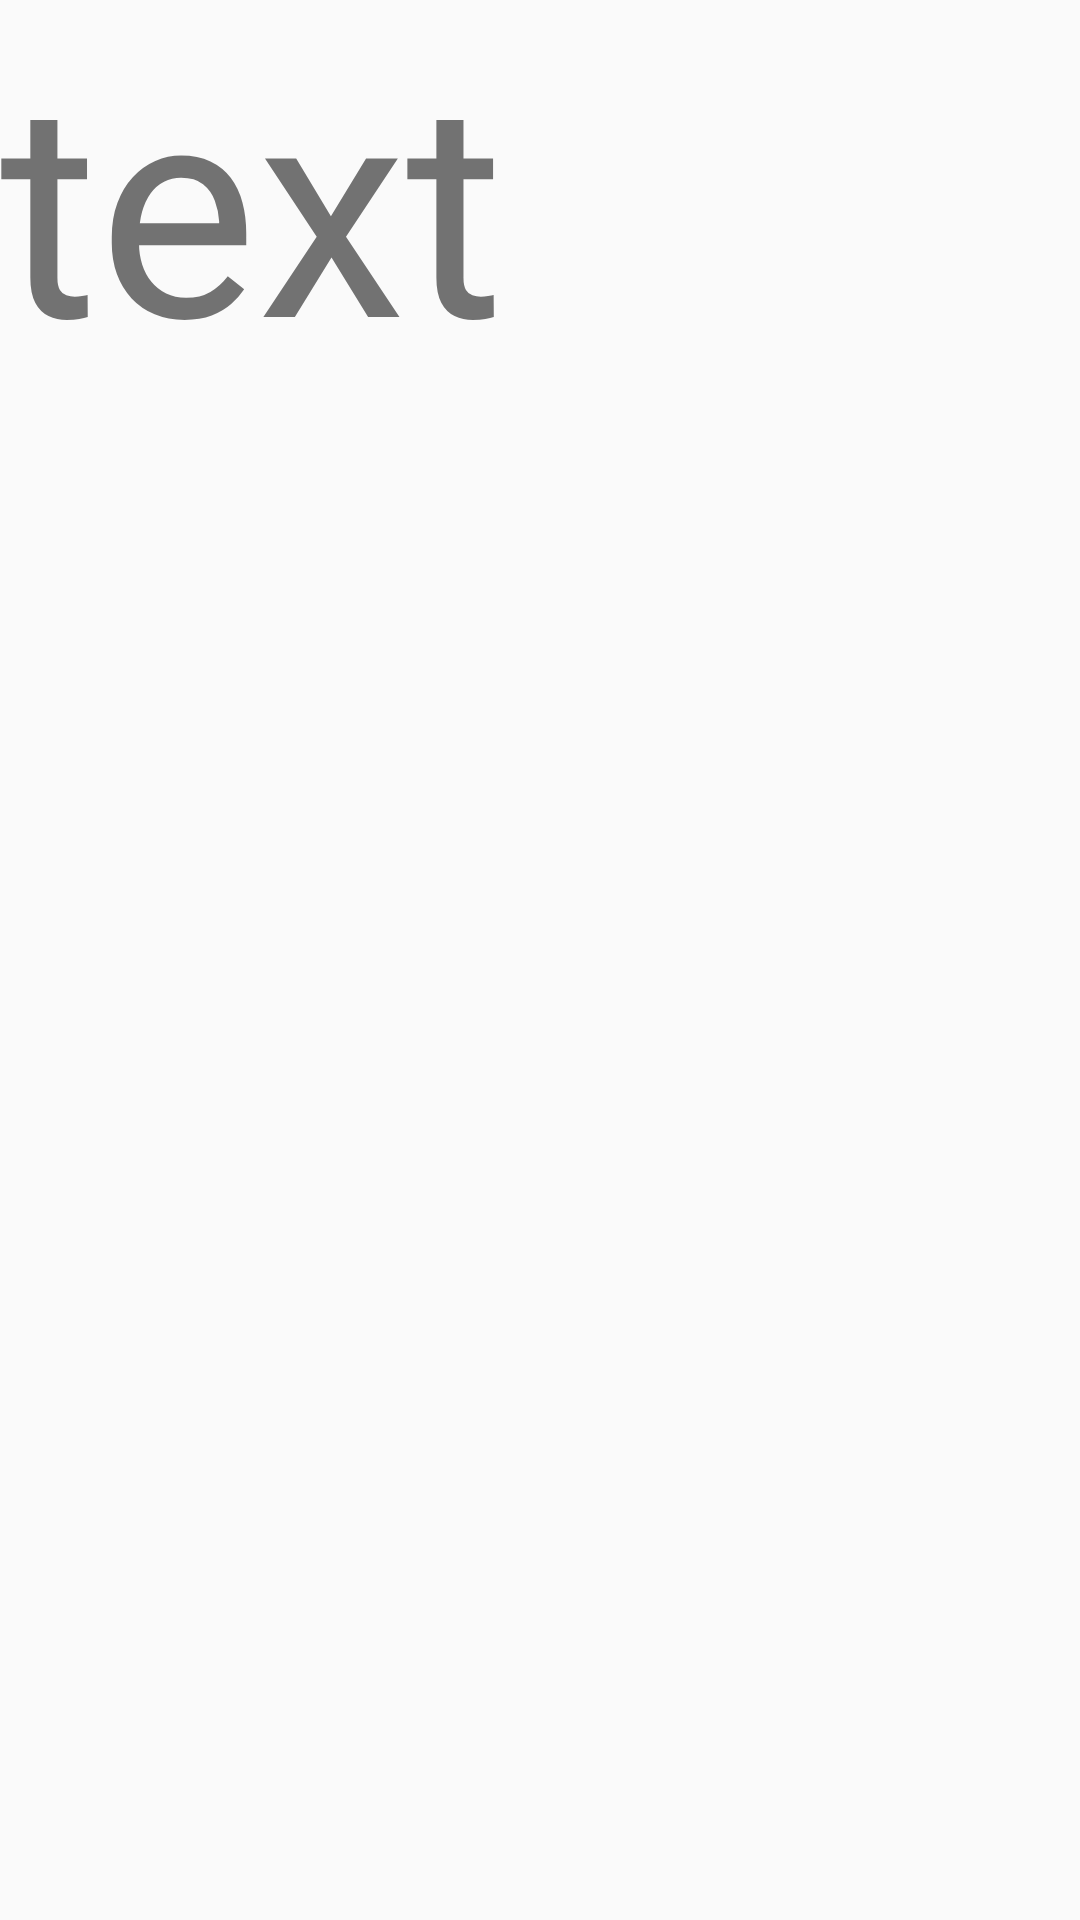

Write the Android layout XML for this screen, with the resource values it uses.
<!-- AndroidManifest.xml: application theme AppTheme -->
<!-- res/layout/activity_camera.xml -->
<?xml version="1.0" encoding="utf-8"?>
<LinearLayout xmlns:android="http://schemas.android.com/apk/res/android"
    android:layout_width="match_parent"
    android:layout_height="match_parent"
    android:orientation="vertical" >

    <TextView
        android:layout_width="wrap_content"
        android:layout_height="wrap_content"
        android:text="text"
        android:textSize="100dp"/>
</LinearLayout>
<!-- resources referenced by this layout -->
<resources>
  <style name="AppTheme" parent="Theme.AppCompat.Light.NoActionBar">
          
          <item name="colorPrimary">@color/colorPrimary</item>
          <item name="colorPrimaryDark">@color/colorBlue</item>
          <item name="colorAccent">@color/colorAccent</item>
      </style>
  <color name="colorPrimary">#3F51B5</color>
  <color name="colorBlue">#2196F3</color>
  <color name="colorAccent">#FF4081</color>
</resources>
